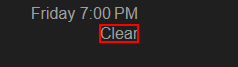
Task: Create First Temp Bot
Workflow: Classic Implementation

Step 1 [then]: get-text from the element 'wob_dc'

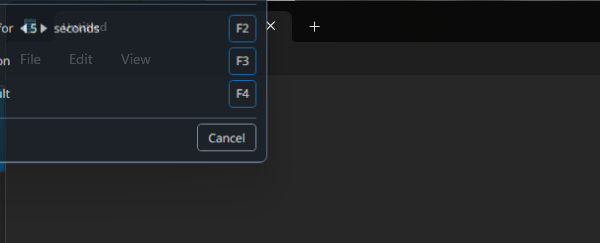
Step 2: Open Application 'notepad.exe ' in window 'Untitled - Notepad' (notepad.exe)

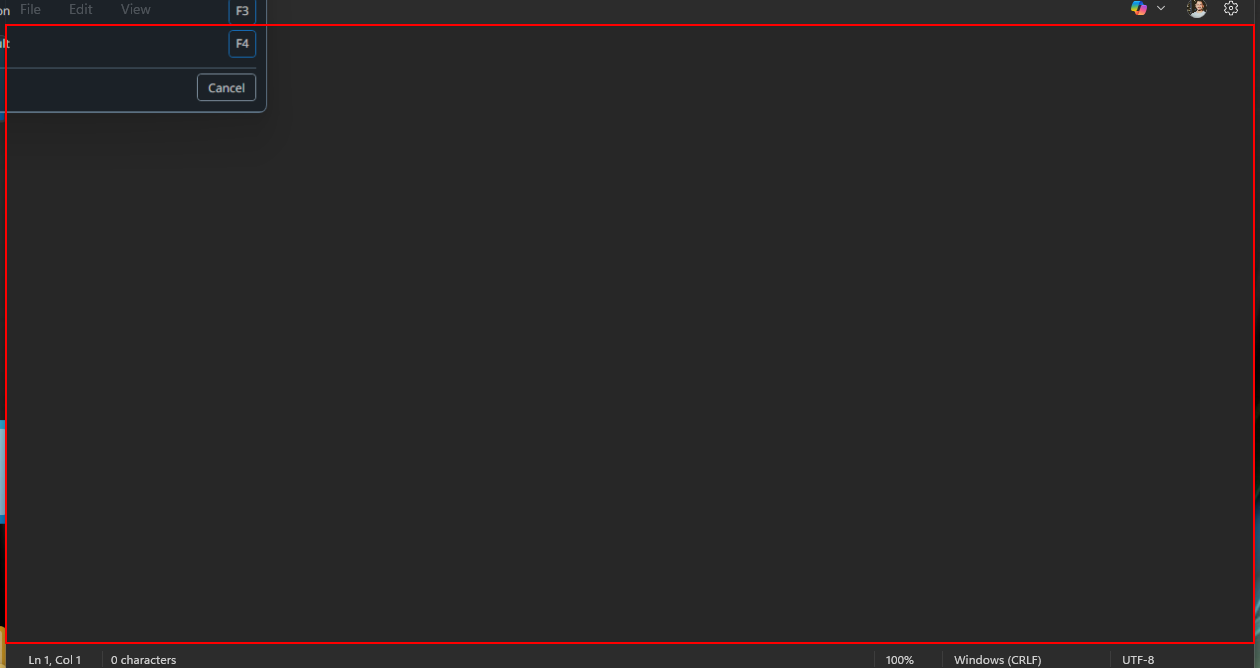
Step 3: type ""Location: " + location + Environment.NewLine +
"Temperature (°C): " + tempStr + Environment.NewLine +
"Humidity (%): " + humidityStr + Environment.NewLine +
"Status: " + statusStr" into the element

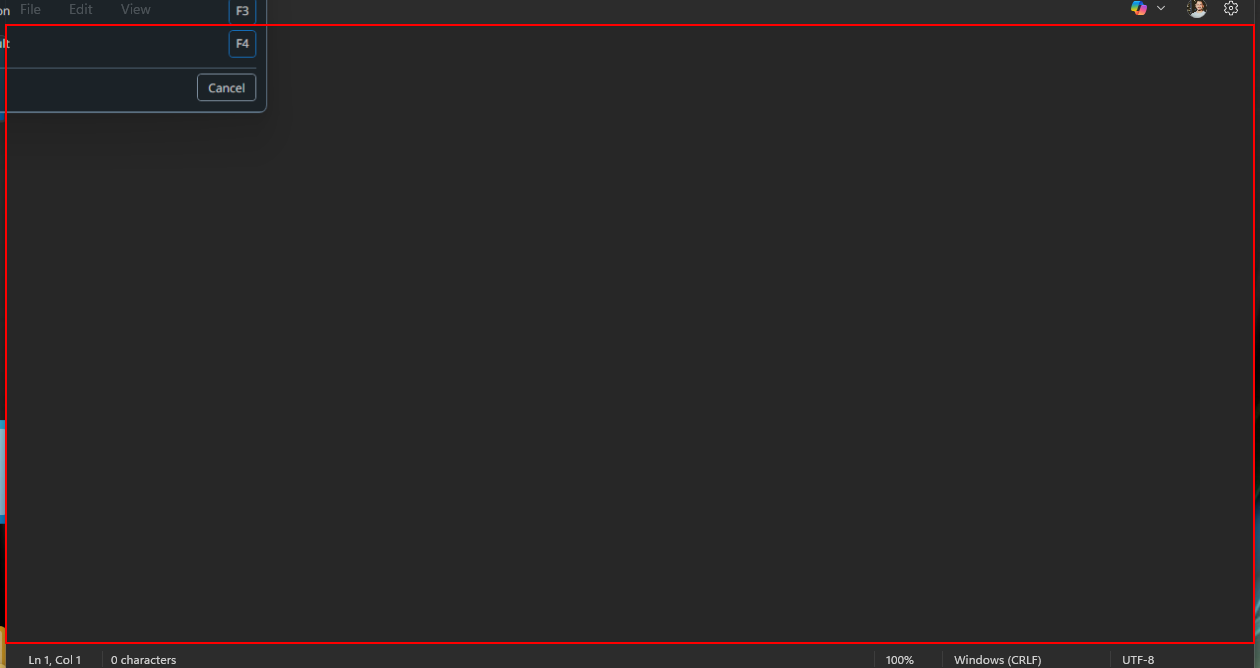
Step 4: type a value into the element

Step 5: Attach Window 'notepad.exe  Save as' in window 'Save as' (notepad.exe) (no picture)

Step 6: click (no picture)

Step 7: type a value (no picture) (repeated 2 times)

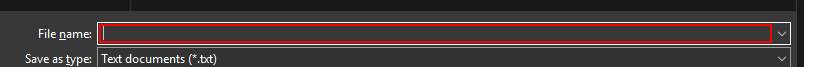
Step 9: type "System.IO.Path.Combine(System.IO.Directory.CreateDirectory(@"D:\RPA\WeatherNotes").FullName, string.Format("{0} - {1}.txt", location, DateTime.Now.ToString("yyyy-MM-dd HH-mm")))" into 'RichEditD2DPT' in window 'Save as' (notepad.exe)